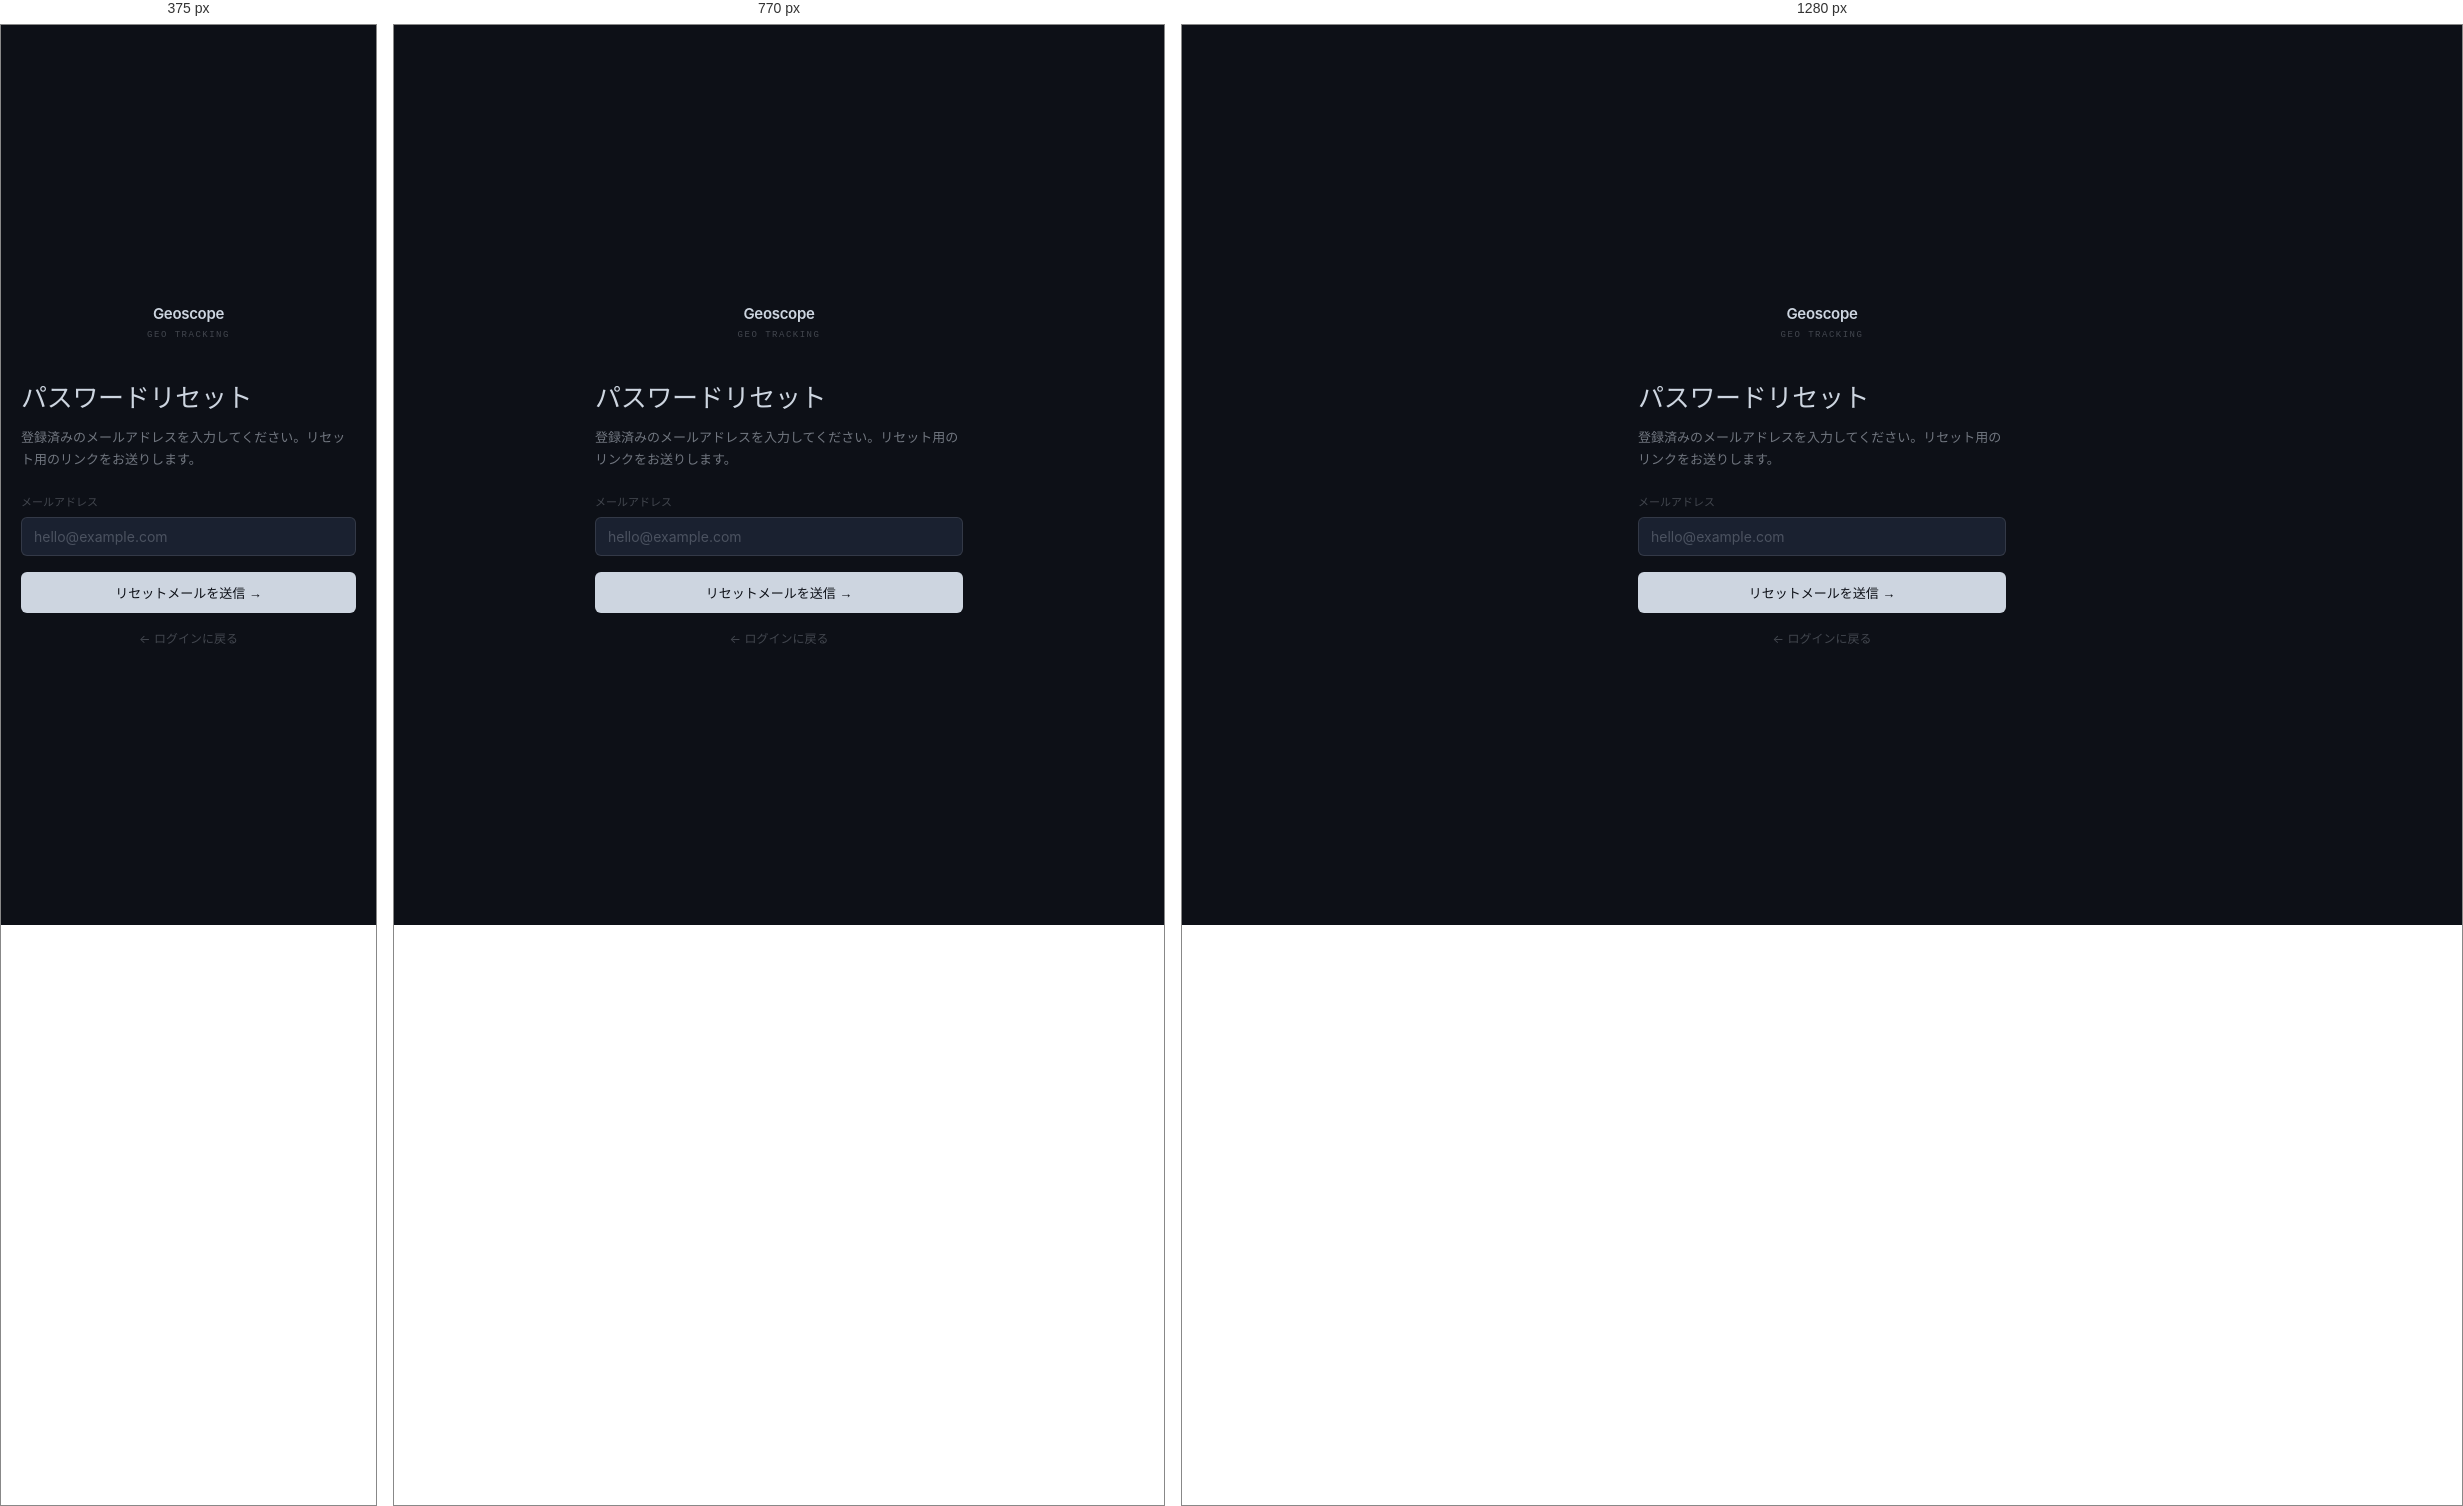
Rendered at 375 px, 770 px and 1280 px, left to right.

<!-- file: reset-password.html -->
<!DOCTYPE html>
<html lang="ja">
<head>
<meta charset="UTF-8">
<link rel="manifest" href="/manifest.json">
<link rel="canonical" href="https://geoscope.jp/reset-password.html">
<meta name="viewport" content="width=device-width, initial-scale=1.0">
<title>パスワードリセット — Geoscope</title>
<link rel="stylesheet" href="/gs-design.css">
<link rel="preconnect" href="https://fonts.googleapis.com">
<link rel="preconnect" href="https://fonts.gstatic.com" crossorigin>
<link rel="stylesheet" href="https://fonts.googleapis.com/css2?family=DM+Serif+Display:ital@0;1&family=Inter:wght@400;500&family=DM+Mono:wght@400;500&display=swap">
<style>
body{display:flex;align-items:center;justify-content:center;min-height:100vh;padding:20px;}
.card{width:100%;max-width:368px;}
.card-logo{margin-bottom:36px;text-align:center;}
.card-logo-name{font-size:15px;font-weight:600;letter-spacing:-.3px;color:var(--text-primary);margin-bottom:2px;}
.card-logo-sub{font-family:'DM Mono',monospace;font-size:9px;letter-spacing:1.5px;color:var(--text-muted);text-transform:uppercase;}
.card-title{font-family:'DM Serif Display',Georgia,serif;font-size:26px;font-weight:400;letter-spacing:-.3px;margin-bottom:6px;}
.card-desc{font-size:13px;color:var(--text-secondary);margin-bottom:24px;line-height:1.7;}
.field-label{font-size:11px;font-weight:500;color:var(--text-muted);display:block;margin-bottom:5px;}
input{width:100%;background:var(--bg-surface);border:1px solid var(--border-input);color:var(--text-primary);font-family:'Inter',sans-serif;font-size:14px;padding:10px 12px;outline:none;margin-bottom:16px;transition:border-color .16s;border-radius:var(--radius-input);}
input::placeholder{color:var(--text-muted);}
input:focus{border-color:var(--cyan);box-shadow:0 0 0 3px rgba(137,196,212,.1);}
button{width:100%;font-size:13px;font-weight:500;padding:11px;background:var(--text-primary);color:var(--bg);border:none;cursor:pointer;transition:opacity .16s;border-radius:var(--radius-button);}
button:disabled{opacity:.4;}
.msg{font-family:'DM Mono',monospace;font-size:10px;margin-top:12px;display:none;line-height:1.7;}
.back{display:block;text-align:center;margin-top:16px;font-size:12px;color:var(--text-muted);text-decoration:none;}
.back:hover{color:var(--text-secondary);}
</style>
</head>
<body>
<div class="card">
  <div class="card-logo">
    <div class="card-logo-name">Geoscope</div>
    <div class="card-logo-sub">GEO Tracking</div>
  </div>
  <div class="card-title">パスワードリセット</div>
  <div class="card-desc">登録済みのメールアドレスを入力してください。リセット用のリンクをお送りします。</div>
  <label class="field-label">メールアドレス</label>
  <input id="email" type="email" placeholder="hello@example.com">
  <button id="btn" onclick="doReset()">リセットメールを送信 →</button>
  <div id="msg" class="msg"></div>
  <a class="back" href="login.html">← ログインに戻る</a>
</div>
<script src="/gs-client.js"></script>
<script src="/themes.js"></script>
<script>
if (typeof initTheme === 'function') initTheme();
async function doReset() {
  const email = document.getElementById('email').value.trim();
  const btn = document.getElementById('btn');
  const msg = document.getElementById('msg');
  if (!email) { msg.style.display='block'; msg.style.color='var(--data-red)'; msg.textContent='メールアドレスを入力してください'; return; }
  btn.textContent='送信中...'; btn.disabled=true;
  try {
    await gsAuth.resetPassword(email);
    msg.style.display='block'; msg.style.color='var(--mint)';
    msg.textContent='送信しました。メールをご確認ください。';
    btn.style.display='none';
  } catch(e) {
    msg.style.display='block'; msg.style.color='var(--data-red)'; msg.textContent=e.message;
    btn.textContent='送信 →'; btn.disabled=false;
  }
}
</script>
</body>
</html>

/* @media block from gs-design.css */
@media(max-width:900px) { .gs-nav{padding:0 18px;} .gs-nav-links{display:none;} }

/* @media block from gs-design.css */
@media(max-width:640px) { .gs-modal{padding:24px 18px;} }